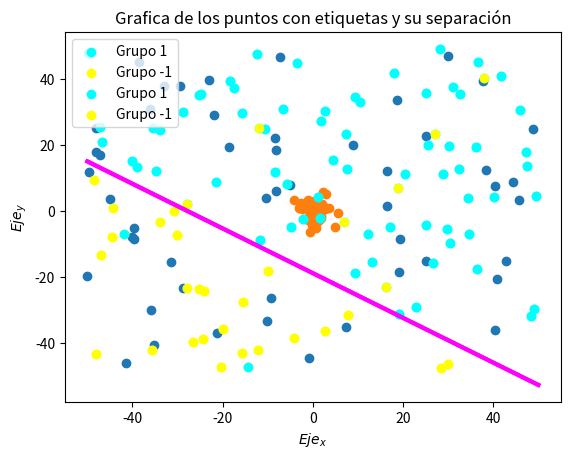
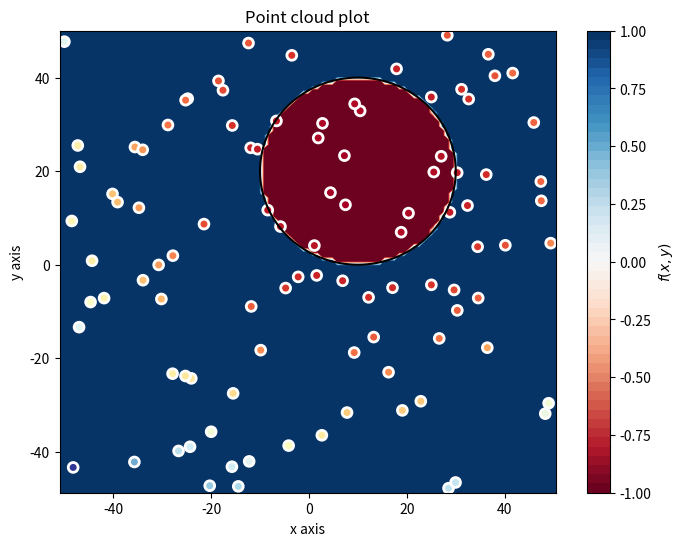
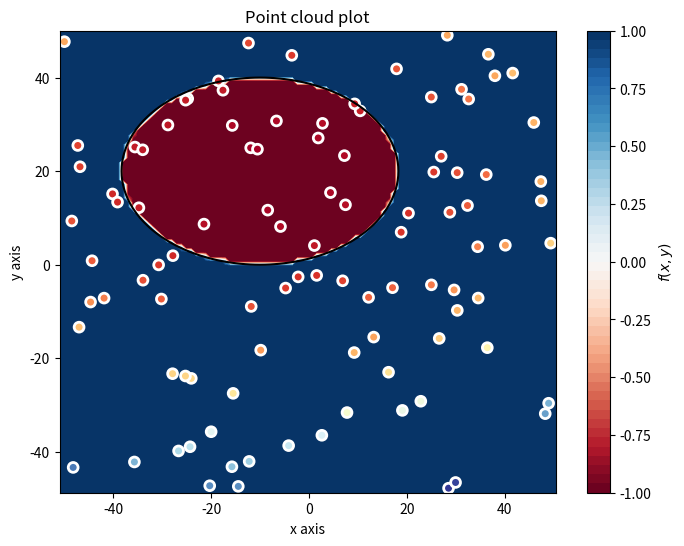
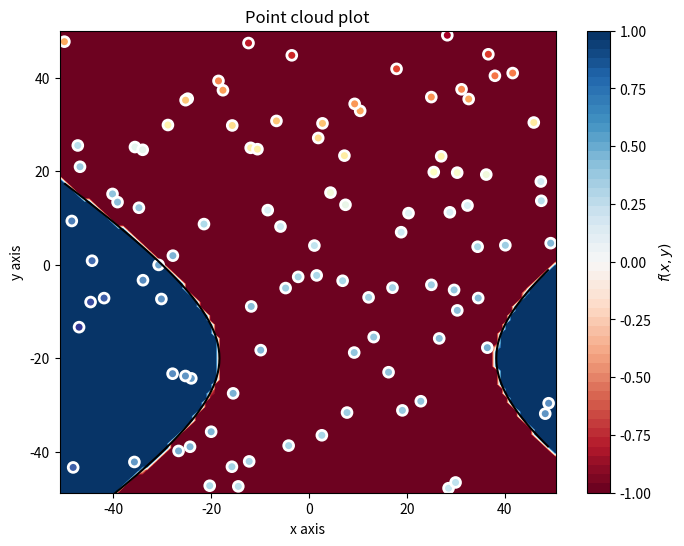
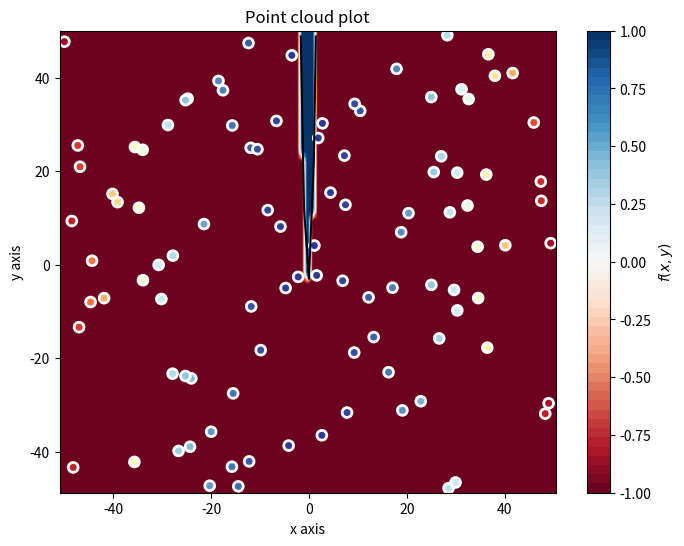

These charts were generated, in order, by the following Python code:
#!/usr/bin/env python2
# -*- coding: utf-8 -*-
"""
Created on Mon Apr 20 09:54:02 2020

[redacted]
"""

import numpy as np
import matplotlib.pyplot as plt


# Fijamos la semilla
np.random.seed(1)
N = 50

def simula_unif(N, dim, rango):
	return np.random.uniform(rango[0],rango[1],(N,dim))

def simula_gaus(N, dim, sigma):
    media = 0    
    out = np.zeros((N,dim),np.float64)        
    for i in range(N):
        # Para cada columna dim se emplea un sigma determinado. Es decir, para 
        # la primera columna (eje X) se usará una N(0,sqrt(sigma[0])) 
        # y para la segunda (eje Y) N(0,sqrt(sigma[1]))
        out[i,:] = np.random.normal(loc=media, scale=np.sqrt(sigma), size=dim)
    
    return out


def simula_recta(intervalo):
    points = np.random.uniform(intervalo[0], intervalo[1], size=(2, 2))
    x1 = points[0,0]
    x2 = points[1,0]
    y1 = points[0,1]
    y2 = points[1,1]
    # y = a*x + b
    a = (y2-y1)/(x2-x1) # Calculo de la pendiente.
    b = y1 - a*x1       # Calculo del termino independiente.
    
    return a, b


# EJERCICIO 1.1: Dibujar una gráfica con la nube de puntos de salida correspondiente
#Generamos N(50) puntos 2D aleatorios con simula unif
x = simula_unif(N, 2, [-50,50])

#Mostramos los puntos:

plt.scatter(x[:,0],x[:,1])
#El simbolo '$' pone el numero de la x como un subindice
plt.xlabel('$x_1$')
plt.ylabel('$x_2$')
plt.title('Gráfica de puntos con simula_unif')
plt.show()


#Generamos N(50) punto aleatorios con simula gau
x = simula_gaus(N, 2, np.array([5,7]))

#Mostramos los puntos:

plt.scatter(x[:,0],x[:,1])
plt.xlabel('$x_1$')
plt.ylabel('$x_2$')
plt.title('Gráfica de puntos con simula_gaus')
plt.show()

input("\n--- Pulsar tecla para continuar ---\n")


# EJERCICIO 1.2: Dibujar una gráfica con la nube de puntos de salida correspondiente

# La funcion np.sign(0) da 0, lo que nos puede dar problemas
def signo(x):
	if x >= 0:
		return 1
	return -1

def f(x, y, a, b):
	return signo(y - a*x - b)

# Generamos la muestra de puntos 2D
X = simula_unif(100,2,[-50,50])

# Simulamos los parámetros v = (a,b) de la recta
a,b = simula_recta([-50,50])

# Obtenemos las etiquetas para cada punto a la recta simulada
Y = []

for coord in X:
    Y.append(f(coord[0], coord[1], a, b))

# Convertimos la lista en un array
Y = np.array(Y)

# Dibujamos una gráfica donde los puntos muestren el resultado de su etiqueta,
# junto con la recta usada para ello. 

# Creamos la recta, la cual tiene la forma y = a*x+b: 

valores_x = np.linspace(-50, 50, Y.size)
recta_y = (a * valores_x) + b

label1 = []
label2 = []
for i in range(0,len(Y)):
    if Y[i] == 1:
        label1.append(X[i])
    else:
        label2.append(X[i])
        
label1 = np.array(label1)
label2 = np.array(label2)

# Mostramos los datos:

plt.scatter(label1[:,0],label1[:,1],c='cyan',label="Grupo 1")
plt.scatter(label2[:,0],label2[:,1],c='yellow',label="Grupo -1")
plt.plot(valores_x, recta_y, 'r-', c='magenta', linewidth=3)
plt.xlabel('$Eje_x$')
plt.ylabel('$Eje_y$')
plt.title('Grafica de los puntos con etiquetas y su separación')
plt.legend()
plt.show()


input("\n--- Pulsar tecla para continuar ---\n")

# 1.2.b. Dibujar una gráfica donde los puntos muestren el resultado de su etiqueta, junto con la recta usada para ello
# Array con 10% de indices aleatorios para introducir ruido

"""
    Para esta función calculamos el número de elementos, tanto positivos
    como negativos, a los que queremos aplicarle el ruido, y obtenemos
    aleatoriamente las posiciones de los elementos
    
    Se ha consultado las paginas:
    https://docs.scipy.org/doc/numpy/reference/generated/numpy.where.html
    https://docs.scipy.org/doc/numpy-1.15.0/reference/generated/numpy.random.choice.html
        
"""

def aniade_ruido(Y,porcentaje=0.1):
    num_positivos = int(np.where(Y == 1)[0].shape[0]*porcentaje)
    num_negativos = int(np.where(Y == -1)[0].shape[0]*porcentaje)
    
    indices_pos = np.random.choice(np.where(Y == 1)[0], size = num_positivos, replace=False)
    indices_pos = np.array(indices_pos)
    indices_neg = np.random.choice(np.where(Y == -1)[0], size = num_negativos, replace=False)
    indices_neg = np.array(indices_neg)
    
    return indices_pos, indices_neg


indices_pos, indices_neg = aniade_ruido(Y)

#Le cambiamos el valor a las etiquetas de los indices seleccionados
Y[indices_pos] = -1
Y[indices_neg] = 1

#Mostramos los datos:

valores_x = np.linspace(-50, 50, len(Y))
recta_y = (a * valores_x) + b

label1 = []
label2 = []
for i in range(0,len(Y)):
    if Y[i] == 1:
        label1.append(X[i])
    else:
        label2.append(X[i])
        
label1 = np.array(label1)
label2 = np.array(label2)

# Plot de la separación de datos SGD

plt.scatter(label1[:,0],label1[:,1],c='cyan',label="Grupo 1")
plt.scatter(label2[:,0],label2[:,1],c='yellow',label="Grupo -1")
plt.plot(valores_x, recta_y, 'r-', c='magenta', linewidth=3)
plt.xlabel('$Eje_x$')
plt.ylabel('$Eje_y$')
plt.title('Grafica de los puntos con etiquetas y su separación')
plt.legend()
plt.show()   
    
input("\n--- Pulsar tecla para continuar ---\n")



# EJERCICIO 1.3: Supongamos ahora que las siguientes funciones definen la frontera de clasificación de los puntos de la muestra en lugar de una recta

def plot_datos_cuad(X, y, fz, title='Point cloud plot', xaxis='x axis', yaxis='y axis'):
    #Preparar datos
    min_xy = X.min(axis=0)
    max_xy = X.max(axis=0)
    border_xy = (max_xy-min_xy)*0.01
    
    #Generar grid de predicciones
    xx, yy = np.mgrid[min_xy[0]-border_xy[0]:max_xy[0]+border_xy[0]+0.001:border_xy[0], 
                      min_xy[1]-border_xy[1]:max_xy[1]+border_xy[1]+0.001:border_xy[1]]
    grid = np.c_[xx.ravel(), yy.ravel(), np.ones_like(xx).ravel()]
    pred_y = fz(grid)
    # pred_y[(pred_y>-1) & (pred_y<1)]
    pred_y = np.clip(pred_y, -1, 1).reshape(xx.shape)
    
    #Plot
    f, ax = plt.subplots(figsize=(8, 6))
    contour = ax.contourf(xx, yy, pred_y, 50, cmap='RdBu',vmin=-1, vmax=1)
    ax_c = f.colorbar(contour)
    ax_c.set_label('$f(x, y)$')
    ax_c.set_ticks([-1, -0.75, -0.5, -0.25, 0, 0.25, 0.5, 0.75, 1])
    ax.scatter(X[:, 0], X[:, 1], c=y, s=50, linewidth=2, 
                cmap="RdYlBu", edgecolor='white')
    
    XX, YY = np.meshgrid(np.linspace(round(min(min_xy)), round(max(max_xy)),X.shape[0]),np.linspace(round(min(min_xy)), round(max(max_xy)),X.shape[0]))
    positions = np.vstack([XX.ravel(), YY.ravel()])
    ax.contour(XX,YY,fz(positions.T).reshape(X.shape[0],X.shape[0]),[0], colors='black')
    
    ax.set(
       xlim=(min_xy[0]-border_xy[0], max_xy[0]+border_xy[0]), 
       ylim=(min_xy[1]-border_xy[1], max_xy[1]+border_xy[1]),
       xlabel=xaxis, ylabel=yaxis)
    plt.title(title)
    plt.show()
    
    
# Implementamos las 4 funciones dadas en el enunciado


print('GRÁFICA DE LA PRIMERA FUNCION ')
def f_1(X):
    return (X[:, 0] - 10) ** 2 + (X[:, 1] - 20) ** 2 - 400

# Mantenemos X como el conjunto de datos calculado en uno de los anteriores apartados
Y = f_1(X)

indices_pos, indices_neg = aniade_ruido(Y)

Y[indices_pos] = -1
Y[indices_neg] = 1

plot_datos_cuad(X,Y,f_1)
input("\n--- Pulsar tecla para continuar ---\n")



print('GRÁFICA DE LA SEGUNDA FUNCION ')
def f_2(X):
    return 0.5 * (X[:, 0] + 10) ** 2 + (X[:, 1] - 20) ** 2 - 400

Y = f_2(X)

indices_pos, indices_neg = aniade_ruido(Y)

Y[indices_pos] = -1
Y[indices_neg] = 1

plot_datos_cuad(X,Y,f_2)
input("\n--- Pulsar tecla para continuar ---\n")



print('GRÁFICA DE LA TERCERA FUNCION ')
def f_3(X):
    return 0.5 * (X[:, 0] - 10) ** 2 - (X[:, 1] + 20) ** 2 - 400

Y = f_3(X)

indices_pos, indices_neg = aniade_ruido(Y)

Y[indices_pos] = -1
Y[indices_neg] = 1

plot_datos_cuad(X,Y,f_3)
input("\n--- Pulsar tecla para continuar ---\n")



print('GRÁFICA DE LA CUARTA FUNCION ')
def f_4(X):
    return X[:, 1] - (20 * X[:, 0] ** 2)  - 5 * X[:, 0]  + 3

Y = f_4(X)

indices_pos, indices_neg = aniade_ruido(Y)

Y[indices_pos] = -1
Y[indices_neg] = 1

plot_datos_cuad(X,Y,f_4)


input("\n--- Pulsar tecla para continuar ---\n")

